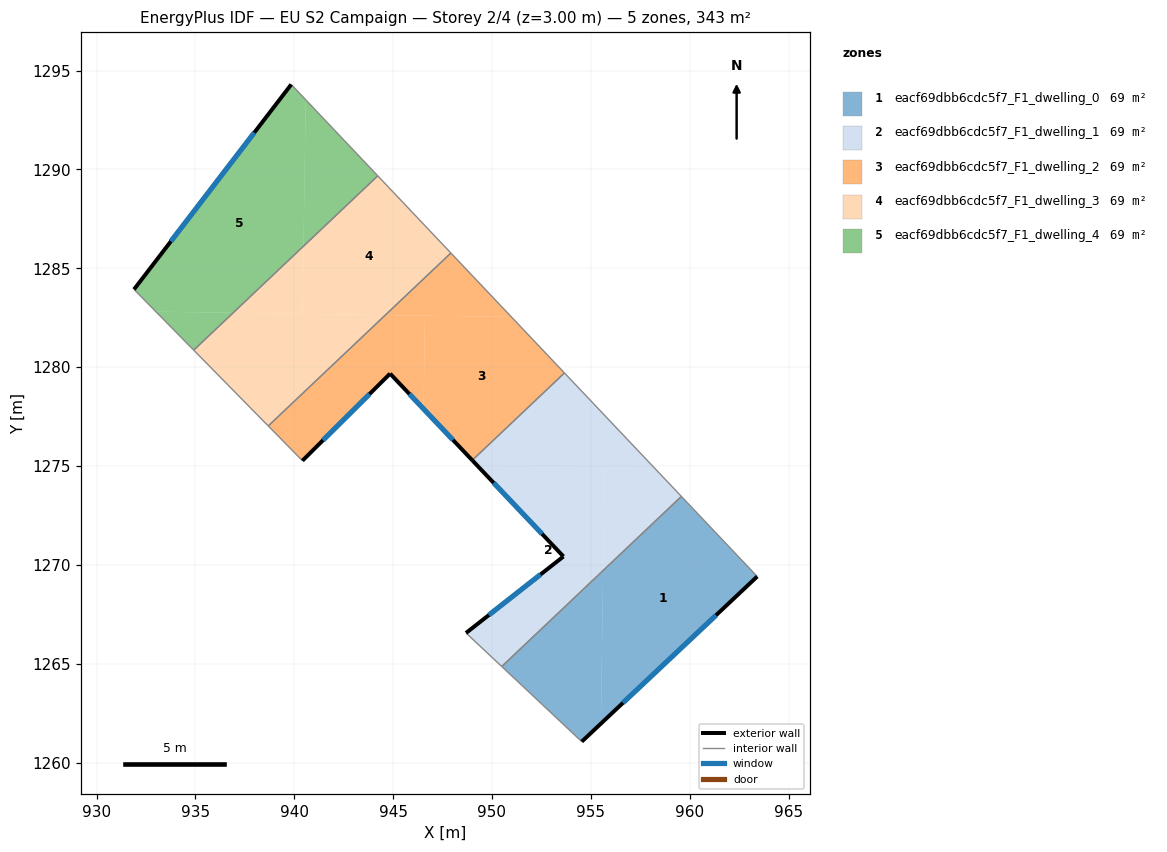
=== STOREY PLAN SPEC (per zone: floor XY polygon, exterior-wall plan segments, windows/doors) ===
zone 1: eacf69dbb6cdc5f7_F1_dwelling_0  (68.7 m²)
  floor: (959.58, 1273.46) (963.42, 1269.41) (955.51, 1261.97) (955.63, 1269.72)
  floor: (955.63, 1269.72) (955.51, 1261.97) (954.54, 1261.06) (950.50, 1264.86)
  exterior wall: (954.54, 1261.06) – (963.42, 1269.41)  [12.2 m]
    window: (956.63, 1263.02) – (961.33, 1267.45)  [10.3 m²]
  interior walls: 3
zone 2: eacf69dbb6cdc5f7_F1_dwelling_1  (68.7 m²)
  floor: (955.70, 1274.88) (955.63, 1269.72) (950.50, 1264.86) (948.69, 1266.56) (953.62, 1270.42) (949.30, 1274.98)
  floor: (958.27, 1274.84) (959.58, 1273.46) (955.63, 1269.72) (955.70, 1274.88)
  floor: (953.67, 1279.71) (958.27, 1274.84) (949.30, 1274.98) (949.00, 1275.29)
  exterior wall: (953.62, 1270.42) – (948.69, 1266.56)  [6.3 m]
    window: (952.46, 1269.52) – (949.85, 1267.46)  [5.3 m²]
  exterior wall: (949.00, 1275.29) – (953.62, 1270.42)  [6.7 m]
    window: (950.09, 1274.15) – (952.53, 1271.57)  [5.7 m²]
  interior walls: 4
zone 3: eacf69dbb6cdc5f7_F1_dwelling_2  (68.7 m²)
  floor: (950.99, 1282.54) (953.67, 1279.71) (949.00, 1275.29) (946.54, 1277.89) (946.61, 1282.61)
  floor: (947.92, 1285.77) (950.99, 1282.54) (944.61, 1282.63)
  floor: (946.61, 1282.60) (946.54, 1277.89) (944.85, 1279.67) (940.41, 1275.27) (938.69, 1277.03) (944.61, 1282.63)
  exterior wall: (940.41, 1275.27) – (944.85, 1279.67)  [6.3 m]
    window: (941.46, 1276.30) – (943.81, 1278.64)  [5.3 m²]
  exterior wall: (944.85, 1279.67) – (949.00, 1275.29)  [6.0 m]
    window: (945.82, 1278.64) – (948.03, 1276.32)  [5.1 m²]
  interior walls: 4
zone 4: eacf69dbb6cdc5f7_F1_dwelling_3  (68.7 m²)
  floor: (944.23, 1289.68) (947.92, 1285.77) (944.61, 1282.63) (940.42, 1282.70) (940.47, 1286.12)
  floor: (944.61, 1282.63) (938.69, 1277.03) (934.92, 1280.86) (936.91, 1282.75)
  floor: (940.47, 1286.12) (940.42, 1282.70) (936.91, 1282.75)
  interior walls: 4
zone 5: eacf69dbb6cdc5f7_F1_dwelling_4  (68.7 m²)
  floor: (939.85, 1294.30) (940.58, 1293.53) (940.47, 1286.12) (936.91, 1282.75) (933.00, 1282.81) (931.90, 1283.93)
  floor: (940.58, 1293.53) (944.23, 1289.68) (940.47, 1286.12)
  floor: (936.91, 1282.75) (934.92, 1280.86) (933.00, 1282.81)
  exterior wall: (939.85, 1294.30) – (931.90, 1283.93)  [13.1 m]
    window: (937.98, 1291.86) – (933.76, 1286.37)  [11.0 m²]
  interior walls: 3

=== DERIVED (storey summary) ===
Building: EU S2 Campaign
Storey: 2 of 4  (floor level z = 3.00 m)
Storey gross floor area: 343.3 m²
Zones on this storey: 5
  - eacf69dbb6cdc5f7_F1_dwelling_0: floor 68.7 m²; exterior wall 12.2 m (36.6 m²); 1 window(s) 10.3 m²; WWR 28.1%
  - eacf69dbb6cdc5f7_F1_dwelling_1: floor 68.7 m²; exterior wall 13.0 m (38.9 m²); 2 window(s) 10.9 m²; WWR 28.1%
  - eacf69dbb6cdc5f7_F1_dwelling_2: floor 68.7 m²; exterior wall 12.3 m (36.9 m²); 2 window(s) 10.4 m²; WWR 28.1%
  - eacf69dbb6cdc5f7_F1_dwelling_3: floor 68.7 m²
  - eacf69dbb6cdc5f7_F1_dwelling_4: floor 68.7 m²; exterior wall 13.1 m (39.2 m²); 1 window(s) 11.0 m²; WWR 28.1%
Zone adjacency (shared interzone walls):
  - eacf69dbb6cdc5f7_F1_dwelling_0 ↔ eacf69dbb6cdc5f7_F1_dwelling_1
  - eacf69dbb6cdc5f7_F1_dwelling_1 ↔ eacf69dbb6cdc5f7_F1_dwelling_2
  - eacf69dbb6cdc5f7_F1_dwelling_2 ↔ eacf69dbb6cdc5f7_F1_dwelling_3
  - eacf69dbb6cdc5f7_F1_dwelling_3 ↔ eacf69dbb6cdc5f7_F1_dwelling_4